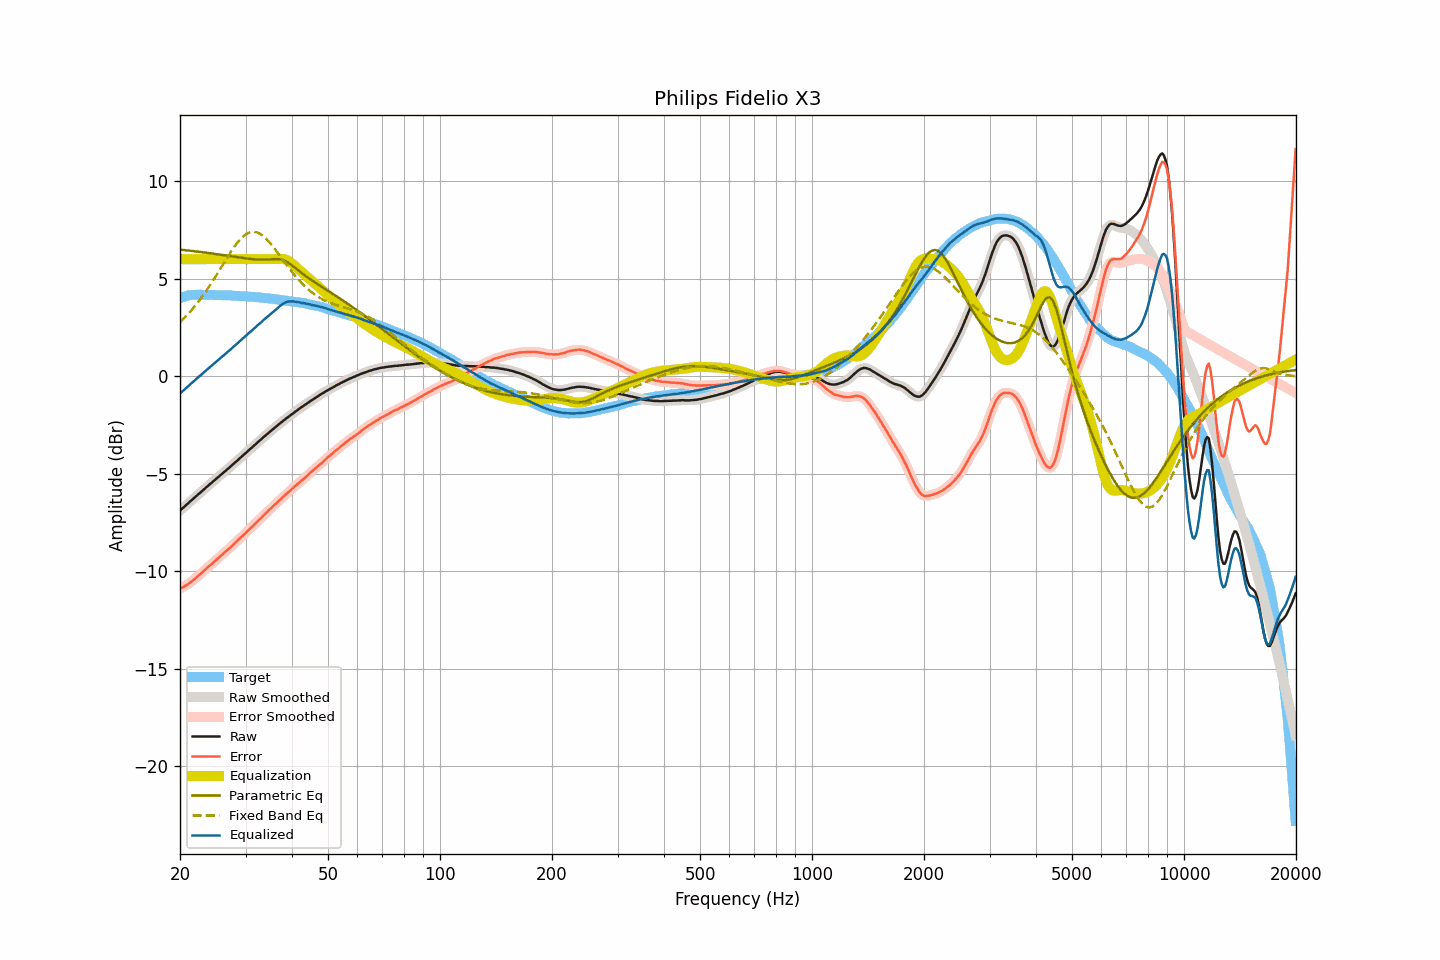

The file beside this chart, header and first rows:
frequency, raw, smoothed, error, error_smoothed, equalization, parametric_eq, fixed_band_eq, equalized_raw, equalized_smoothed, target
20.00, -6.89, -6.89, -10.89, -10.89, 6.00, 6.49, 2.77, -0.89, -0.89, 4.00
20.20, -6.81, -6.81, -10.84, -10.85, 6.00, 6.48, 2.85, -0.81, -0.81, 4.03
20.40, -6.74, -6.74, -10.80, -10.80, 6.00, 6.47, 2.93, -0.74, -0.74, 4.06
20.61, -6.67, -6.67, -10.75, -10.75, 6.00, 6.46, 3.01, -0.67, -0.67, 4.08
20.81, -6.59, -6.59, -10.70, -10.71, 6.00, 6.45, 3.10, -0.59, -0.59, 4.11
21.02, -6.52, -6.52, -10.66, -10.65, 6.00, 6.44, 3.19, -0.52, -0.52, 4.14
21.23, -6.44, -6.44, -10.59, -10.59, 6.00, 6.43, 3.28, -0.44, -0.44, 4.15
21.44, -6.37, -6.37, -10.53, -10.53, 6.00, 6.42, 3.37, -0.37, -0.37, 4.16
21.66, -6.30, -6.30, -10.47, -10.46, 6.00, 6.41, 3.47, -0.30, -0.30, 4.17
21.87, -6.23, -6.22, -10.40, -10.40, 6.00, 6.40, 3.57, -0.23, -0.22, 4.17
22.09, -6.15, -6.15, -10.33, -10.33, 6.00, 6.40, 3.67, -0.15, -0.15, 4.18
22.31, -6.08, -6.08, -10.26, -10.26, 6.00, 6.38, 3.77, -0.08, -0.08, 4.18
22.54, -6.01, -6.01, -10.19, -10.19, 6.00, 6.37, 3.88, -0.01, -0.01, 4.18
22.76, -5.94, -5.94, -10.11, -10.11, 6.00, 6.36, 3.99, 0.06, 0.06, 4.18
22.99, -5.87, -5.87, -10.04, -10.03, 6.00, 6.35, 4.10, 0.13, 0.13, 4.17
23.22, -5.79, -5.79, -9.95, -9.96, 6.00, 6.34, 4.22, 0.21, 0.21, 4.17
23.45, -5.72, -5.72, -9.88, -9.88, 6.00, 6.33, 4.34, 0.28, 0.28, 4.16
23.69, -5.65, -5.65, -9.81, -9.81, 6.00, 6.32, 4.46, 0.35, 0.35, 4.16
23.92, -5.58, -5.58, -9.74, -9.75, 6.00, 6.31, 4.58, 0.42, 0.42, 4.16
24.16, -5.51, -5.51, -9.68, -9.68, 6.00, 6.30, 4.71, 0.49, 0.49, 4.17
24.40, -5.44, -5.44, -9.61, -9.61, 6.00, 6.29, 4.83, 0.56, 0.56, 4.17
24.65, -5.37, -5.37, -9.53, -9.53, 6.00, 6.28, 4.96, 0.63, 0.63, 4.16
24.89, -5.30, -5.29, -9.46, -9.45, 6.00, 6.26, 5.09, 0.70, 0.71, 4.16
25.14, -5.22, -5.22, -9.38, -9.38, 6.00, 6.25, 5.23, 0.78, 0.78, 4.16
25.39, -5.15, -5.15, -9.31, -9.31, 6.00, 6.24, 5.36, 0.85, 0.85, 4.16
25.65, -5.08, -5.08, -9.24, -9.23, 6.00, 6.23, 5.49, 0.92, 0.92, 4.16
25.91, -5.01, -5.01, -9.16, -9.16, 6.00, 6.22, 5.63, 0.99, 0.99, 4.15
26.16, -4.94, -4.94, -9.08, -9.08, 6.00, 6.20, 5.76, 1.06, 1.06, 4.14
26.43, -4.87, -4.87, -9.01, -9.01, 6.00, 6.19, 5.90, 1.13, 1.13, 4.14
26.69, -4.80, -4.80, -8.94, -8.94, 6.00, 6.18, 6.03, 1.20, 1.20, 4.14
26.96, -4.73, -4.73, -8.87, -8.87, 6.00, 6.17, 6.16, 1.27, 1.27, 4.14
27.23, -4.66, -4.66, -8.80, -8.80, 6.00, 6.16, 6.29, 1.34, 1.34, 4.14
27.50, -4.59, -4.59, -8.73, -8.72, 6.00, 6.14, 6.42, 1.41, 1.41, 4.14
27.77, -4.51, -4.51, -8.63, -8.64, 6.00, 6.13, 6.54, 1.49, 1.49, 4.13
28.05, -4.44, -4.44, -8.56, -8.56, 6.00, 6.12, 6.66, 1.56, 1.56, 4.13
28.33, -4.37, -4.37, -8.48, -8.48, 6.00, 6.11, 6.77, 1.63, 1.63, 4.11
28.62, -4.30, -4.30, -8.41, -8.41, 6.00, 6.09, 6.87, 1.70, 1.70, 4.11
28.90, -4.22, -4.22, -8.33, -8.33, 6.00, 6.08, 6.97, 1.78, 1.78, 4.11
29.19, -4.15, -4.15, -8.25, -8.25, 6.00, 6.07, 7.06, 1.85, 1.85, 4.10
29.48, -4.07, -4.07, -8.18, -8.17, 6.00, 6.06, 7.14, 1.93, 1.93, 4.11
29.78, -4.00, -4.00, -8.09, -8.10, 6.00, 6.05, 7.21, 2.00, 2.00, 4.10
30.08, -3.93, -3.92, -8.02, -8.02, 6.00, 6.04, 7.27, 2.07, 2.08, 4.09
30.38, -3.85, -3.85, -7.93, -7.94, 6.00, 6.03, 7.32, 2.15, 2.15, 4.08
30.68, -3.78, -3.78, -7.86, -7.86, 6.00, 6.02, 7.36, 2.22, 2.22, 4.08
30.99, -3.71, -3.70, -7.78, -7.78, 6.00, 6.01, 7.38, 2.29, 2.30, 4.07
31.30, -3.63, -3.63, -7.70, -7.70, 6.00, 6.00, 7.39, 2.37, 2.37, 4.07
31.61, -3.56, -3.56, -7.62, -7.62, 6.00, 5.99, 7.40, 2.44, 2.44, 4.06
31.93, -3.49, -3.48, -7.54, -7.54, 6.00, 5.99, 7.38, 2.51, 2.52, 4.05
32.24, -3.41, -3.41, -7.45, -7.46, 6.00, 5.98, 7.37, 2.59, 2.59, 4.04
32.57, -3.34, -3.34, -7.38, -7.38, 6.00, 5.98, 7.33, 2.66, 2.66, 4.04
32.89, -3.27, -3.27, -7.30, -7.30, 6.00, 5.97, 7.29, 2.73, 2.73, 4.03
33.22, -3.20, -3.19, -7.22, -7.22, 6.00, 5.97, 7.23, 2.80, 2.81, 4.02
33.55, -3.12, -3.12, -7.14, -7.14, 6.00, 5.97, 7.17, 2.88, 2.88, 4.02
33.89, -3.05, -3.05, -7.05, -7.06, 6.00, 5.98, 7.09, 2.95, 2.95, 4.01
34.23, -2.98, -2.98, -6.98, -6.98, 6.00, 5.98, 7.01, 3.02, 3.02, 4.00
34.57, -2.91, -2.91, -6.90, -6.90, 6.00, 5.98, 6.92, 3.09, 3.09, 3.99
34.92, -2.84, -2.84, -6.82, -6.82, 6.00, 5.99, 6.83, 3.16, 3.16, 3.98
35.27, -2.77, -2.77, -6.74, -6.74, 6.00, 5.99, 6.73, 3.23, 3.23, 3.97
35.62, -2.70, -2.70, -6.66, -6.66, 6.00, 6.00, 6.63, 3.30, 3.30, 3.96
35.97, -2.63, -2.63, -6.57, -6.58, 6.00, 6.00, 6.52, 3.37, 3.37, 3.95
... 635 more rows
